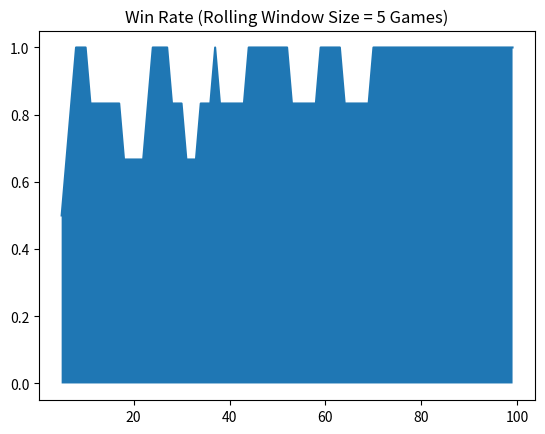

Generate this figure with matplotlib:
import random
import matplotlib.pyplot as plt

# Window size for rolling average in win rate graph
GRAPH_SMOOTHING = 5

# Number of sticks
GAME_SIZE = 10

# Max number of sticks that can be removed in a single turn
MAX_STICKS_REMOVABLE = 3

ACTION_SPACE = [i for i in range(1,MAX_STICKS_REMOVABLE + 1)]

class Game:
    '''
    Keeps track of the game state.
    '''
    def __init__(self):
        '''
        Sets the initial number of sticks.
        '''
        self.sticks = GAME_SIZE

    def remove(self, count):
        '''
        Remove a number of sticks from the board.
        :param count: Number of sticks to remove.
        '''
        self.sticks -= count

    def getState(self):
        '''
        Converts the number of sticks to a "state id" for the learner.
        :return: state id.
        '''
        return self.sticks - 1

    def getActionSpace(self):
        '''
        :return: Possible actions in the game.
        '''
        return ACTION_SPACE

    def isOver(self):
        '''
        :return: True if all sticks have been removed and the game is "done".
        '''
        return self.sticks <= 0

class QLearner:
    '''
    Tabular Q Learner.

    Keeps track of every possible state of the game, and determines the
    expected value of any move in any state. Eventually builds up enough
    data to choose the optimal action in any state.

    The learner is not aware of the rules, goals, or other player's
    decision process. It operates solely based on game state, available
    actions, and positive/negative rewards depending on win/loss.
    '''

    def __init__(self):
        '''
        Initialize the Q-Table
        '''
        self.q = []
        for i in range(GAME_SIZE):
            self.q.append([0] * len(ACTION_SPACE))

    def getMove(self, state):
        '''
        Pick action with the best expected value.
        :param state: Game state.
        :return: Chosen action.
        '''
        potential_actions = self.q[state]
        action_chosen = potential_actions.index(max(potential_actions))
        return action_chosen

    def learn(self, state, action, new_state, reward, is_over):
        '''
        Add new information about the game to the table.

        :param state: Original state before move.
        :param action: Move chosen.
        :param new_state: State of game after opponent's move.
        :param reward: Reward to assign to the action.
        :param is_over: Whether the game is over or not.
        '''
        if is_over:
            # If the game was over, new_state is not a valid state.
            # Remembers that doing "action" in "state" gave some reward.
            self.q[state][action] = reward
        else:
            # Remember that taking the given action in "state" lead to "new_state"
            # (whose value we may have an idea of) and gave some reward.
            self.q[state][action] = reward + sum(self.q[new_state]) / len(self.q[new_state])

class RandomOpponent:
    '''
    Opponent that just takes random actions.
    '''

    def __init__(self):
        return

    def getMove(self, state):
        '''
        Choose random action from the action space.
        '''
        return random.choice(Game().getActionSpace())

    def learn(self, state, action, new_state, reward, is_over):
        return

class HumanOpponent:
    '''
    Opponent that lets a human decide the moves.
    '''
    def __init__(self):
        return

    def getMove(self, state):
        return int(input("Sticks to remove? "))

    def learn(self, state, action, new_state, reward, is_over):
        return

def runTrial(learner, number_of_trials, opponent_learner_type, verbose, make_graph, print_q_values):
    '''
    Play multiple games.
    :param learner: Player that learns.
    :param number_of_trials:
    :param opponent_learner_type:
    :param verbose:
    :param make_graph:
    :param print_q_values:
    :return:
    '''
    q_wins = []

    opponent = opponent_learner_type()
    for _ in range(number_of_trials):
        want_to_exit = False
        game = Game()
        state = game.getState()
        if (verbose):
            print("Starting game with sticks " + str(game.sticks))
        while True:
            reward = 0
            if (verbose):
                print("Sticks left: " + str(game.getState() + 1))
            action = learner.getMove(state)
            move = game.getActionSpace()[action]
            if (verbose):
                print("Q chose to remove " + str(move))
            game.remove(move)
            if game.isOver():
                if (verbose):
                    print("Opponent won.")
                reward = -1
                q_wins.append(0)
            else:
                if (verbose):
                    print("Sticks left: " + str(game.getState() + 1))
                opponent_move = opponent.getMove(game.getState())
                if (opponent_move == -1):
                    want_to_exit = True
                    break
                game.remove(opponent_move)
                if game.isOver():
                    if (verbose):
                        print("Q-Learner won.")
                    reward = 0
                    q_wins.append(1)

            new_state = game.getState()
            learner.learn(state, action, new_state, reward, game.isOver())
            if (print_q_values):
                print(learner.q)
            state = new_state

            if (verbose):
                print("----------------------------")

            if game.isOver():
                break

        if want_to_exit:
            break


    if (make_graph):
        q_win_x = []
        q_win_y = []
        for x in range(GRAPH_SMOOTHING, len(q_wins)):
            values_to_average = q_wins[max(0, x - GRAPH_SMOOTHING):x+1]
            rolling_average = float(sum(values_to_average)) / len(values_to_average)
            q_win_y.append(rolling_average)
            q_win_x.append(x)
        plt.plot(q_win_x, q_win_y, label="Q-Learner Win Rate")
        plt.fill_between(q_win_x, 0, q_win_y, label="Q-Learner Win Rate")
        plt.title("Win Rate (Rolling Window Size = " + str(GRAPH_SMOOTHING) +" Games)")
        plt.savefig("result.png")



learner = QLearner()

# Train against a random opponent.
runTrial(learner, 100, RandomOpponent, False, True, False)

# Let human play against it.
#runTrial(learner, 5, HumanOpponent, True, True, True)
